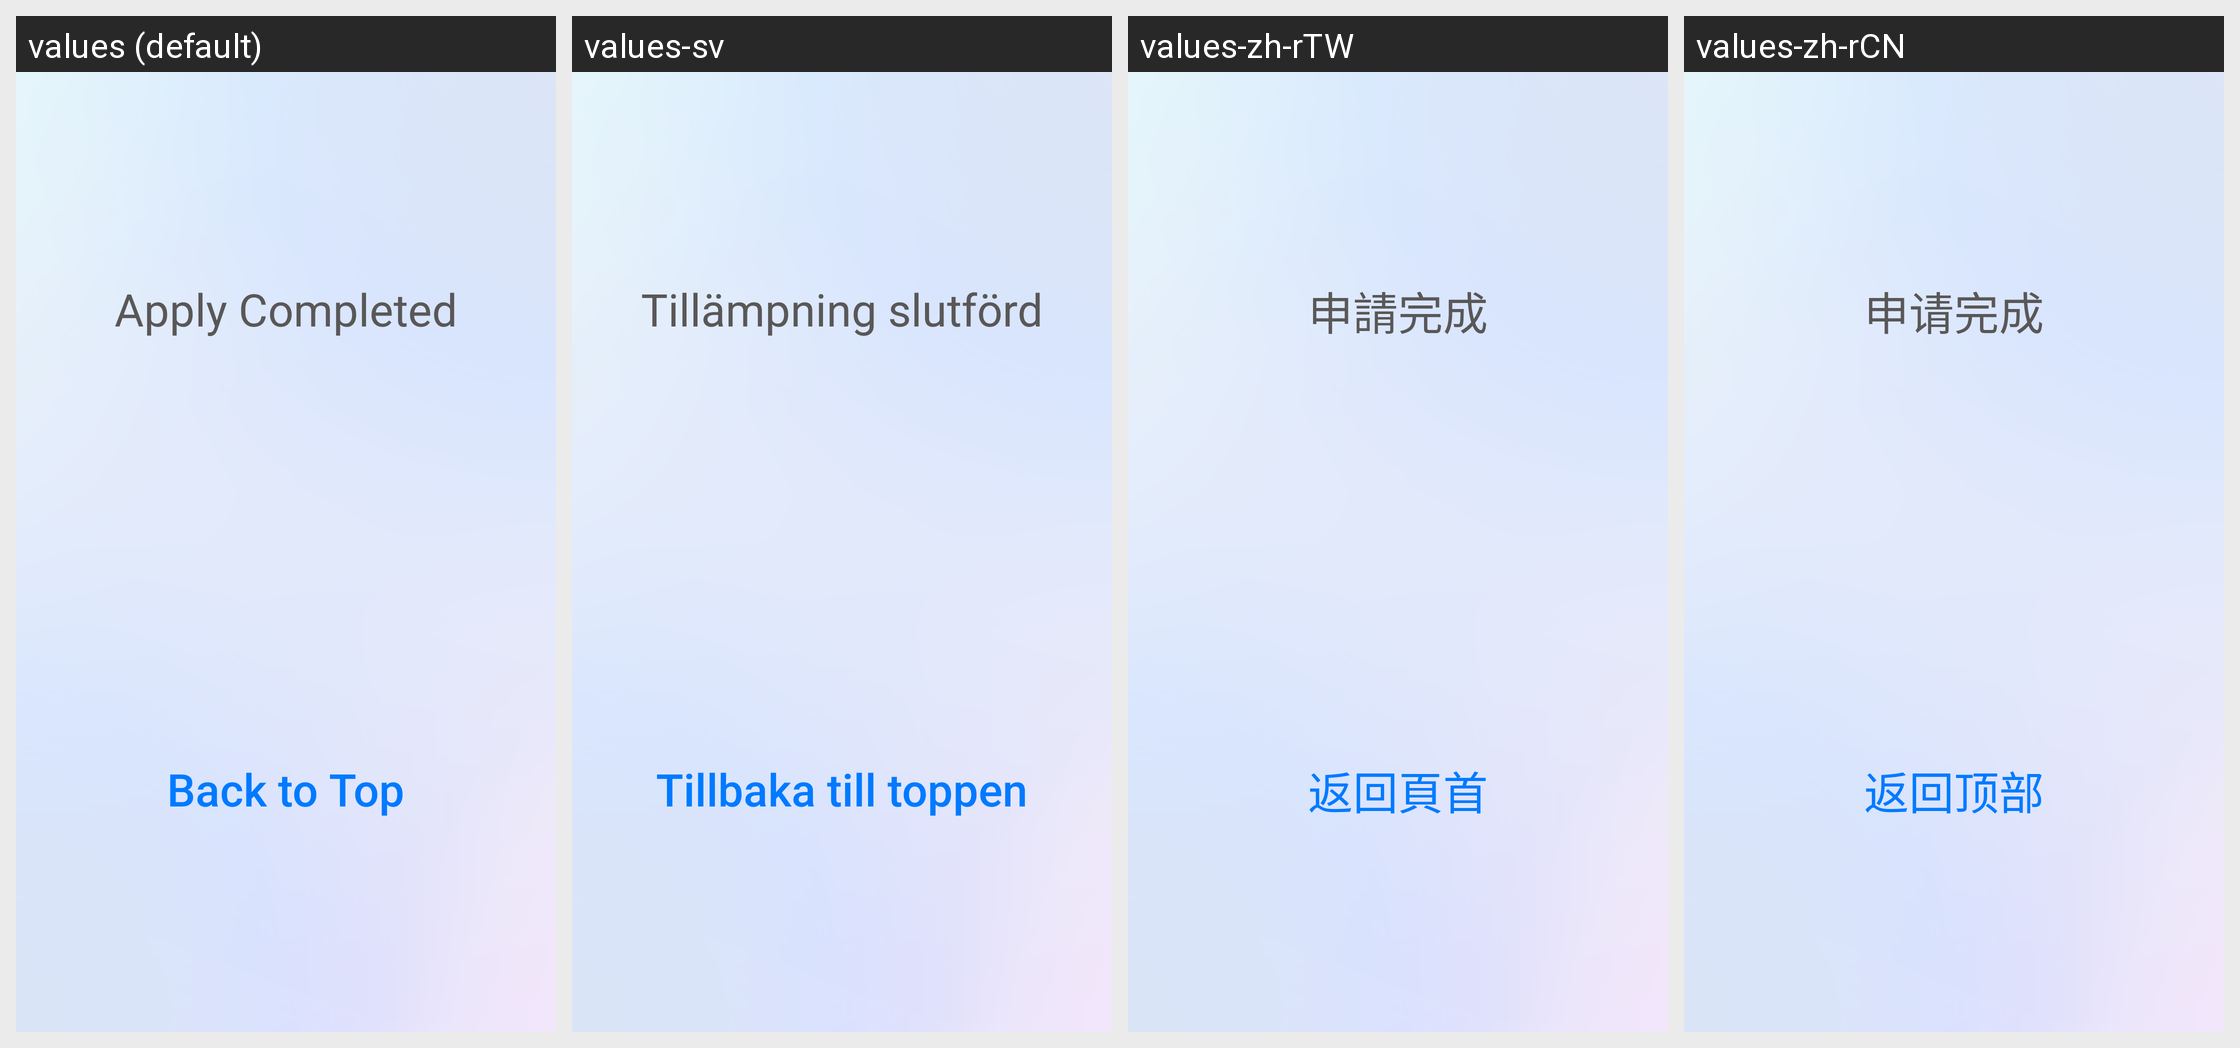

Here is an Android app screen in its default locale and in the app's own translations. Write out the translated-string differences for the strings that appear on this screen.
Android screen res/layout/activity_complete_apply.xml rendered under 4 locales, left to right: values (default), values-sv, values-zh-rTW, values-zh-rCN. Device: Nexus 5 (rendered at 1080×1920; each locale shown at half size, 540×960, under a caption strip naming it); theme Theme.AppCompat.Light.NoActionBar.
Other locales in the repository, not shown: values-da, values-de, values-es, values-fr, values-ja, values-ko, values-nl, values-ru, values-vi.
Strings drawn on this screen, with the default value and each locale's value (text and hints the layout hard-codes, and strings that could not be matched under every locale, appear in the picture but are not listed):

apply_completed
  values: Apply Completed
  values-sv: Tillämpning slutförd
  values-zh-rTW: 申請完成
  values-zh-rCN: 申请完成

back_to_top
  values: Back to Top
  values-sv: Tillbaka till toppen
  values-zh-rTW: 返回頁首
  values-zh-rCN: 返回顶部
